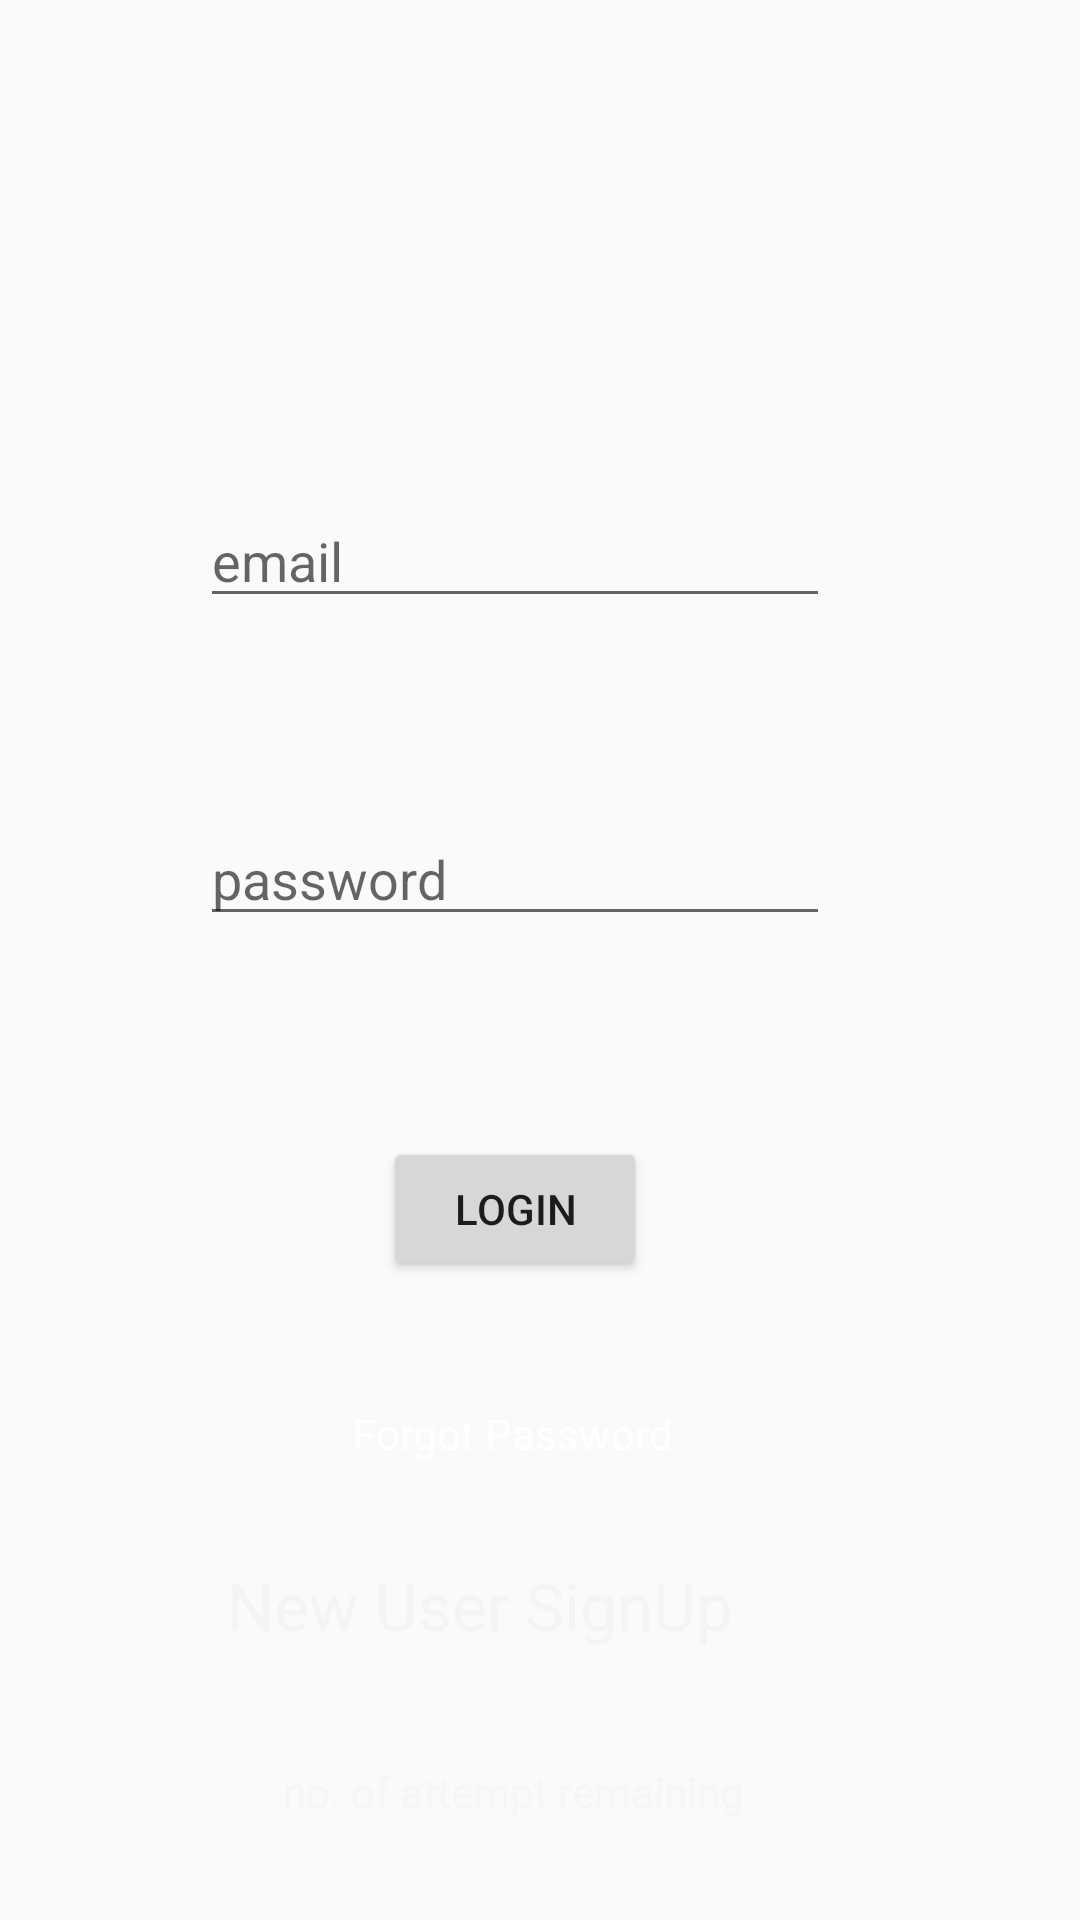

Layout XML and referenced resources for this Android screen:
<!-- AndroidManifest.xml: application theme AppTheme -->
<!-- res/layout/activity_main.xml -->
<?xml version="1.0" encoding="utf-8"?>
<androidx.constraintlayout.widget.ConstraintLayout xmlns:android="http://schemas.android.com/apk/res/android"
    xmlns:app="http://schemas.android.com/apk/res-auto"
    xmlns:tools="http://schemas.android.com/tools"
    android:layout_width="match_parent"
    android:layout_height="match_parent"
    android:background="@drawable/login"
    tools:context=".MainActivity">


    <EditText
        android:id="@+id/emailName"
        android:layout_width="wrap_content"
        android:layout_height="wrap_content"
        android:ems="10"
        android:hint="email"
        android:inputType="textPersonName"
        app:layout_constraintBottom_toBottomOf="parent"
        app:layout_constraintEnd_toEndOf="parent"
        app:layout_constraintHorizontal_bias="0.444"
        app:layout_constraintStart_toStartOf="parent"
        app:layout_constraintTop_toTopOf="parent"
        app:layout_constraintVertical_bias="0.275" />

    <EditText
        android:id="@+id/emailpass"
        android:layout_width="wrap_content"
        android:layout_height="wrap_content"
        android:ems="10"
        android:hint="password"
        android:inputType="textPassword"
        app:layout_constraintBottom_toBottomOf="parent"
        app:layout_constraintEnd_toEndOf="parent"
        app:layout_constraintHorizontal_bias="0.444"
        app:layout_constraintStart_toStartOf="parent"
        app:layout_constraintTop_toBottomOf="@+id/emailName"
        app:layout_constraintVertical_bias="0.165" />

    <Button
        android:id="@+id/button"
        android:layout_width="wrap_content"
        android:layout_height="wrap_content"
        android:text="LOGIN"
        app:layout_constraintBottom_toBottomOf="parent"
        app:layout_constraintEnd_toEndOf="parent"
        app:layout_constraintHorizontal_bias="0.469"
        app:layout_constraintStart_toStartOf="parent"
        app:layout_constraintTop_toBottomOf="@+id/emailpass"
        app:layout_constraintVertical_bias="0.239" />

    <TextView
        android:id="@+id/attempt"
        android:layout_width="wrap_content"
        android:layout_height="wrap_content"
        android:text="no. of attempt remaining"
        android:textColor="#F8F5F5"
        app:layout_constraintBottom_toBottomOf="parent"
        app:layout_constraintEnd_toEndOf="parent"
        app:layout_constraintHorizontal_bias="0.457"
        app:layout_constraintStart_toStartOf="parent"
        app:layout_constraintTop_toBottomOf="@+id/tvRegister" />

    <TextView
        android:id="@+id/tvRegister"
        android:layout_width="187dp"
        android:layout_height="34dp"
        android:text="New User SignUp"
        android:textColor="#FDF5F3F3"
        android:textSize="22sp"
        app:layout_constraintBottom_toTopOf="@+id/attempt"
        app:layout_constraintEnd_toEndOf="parent"
        app:layout_constraintHorizontal_bias="0.438"
        app:layout_constraintStart_toStartOf="parent"
        app:layout_constraintTop_toBottomOf="@+id/tvForgotPassword"
        app:layout_constraintVertical_bias="0.355" />

    <TextView
        android:id="@+id/tvForgotPassword"
        android:layout_width="wrap_content"
        android:layout_height="wrap_content"
        android:background="#00DAD4D4"
        android:text="Forgot Password"
        android:textColor="#FFFFFF"
        app:layout_constraintBottom_toTopOf="@+id/attempt"
        app:layout_constraintEnd_toEndOf="parent"
        app:layout_constraintHorizontal_bias="0.465"
        app:layout_constraintStart_toStartOf="parent"
        app:layout_constraintTop_toBottomOf="@+id/button"
        app:layout_constraintVertical_bias="0.291" />
</androidx.constraintlayout.widget.ConstraintLayout>
<!-- resources referenced by this layout -->
<resources>
  <style name="AppTheme" parent="Theme.AppCompat.Light.DarkActionBar">
          
          <item name="colorPrimary">#E65C5C</item>
          <item name="colorPrimaryDark">#7C2222</item>
          <item name="colorAccent">@color/colorAccent</item>
      </style>
  <!-- not gathered from this repository: default colours our renderer supplied (Android Studio template values) -->
  <color name="colorAccent">#FF03DAC5</color>
</resources>
